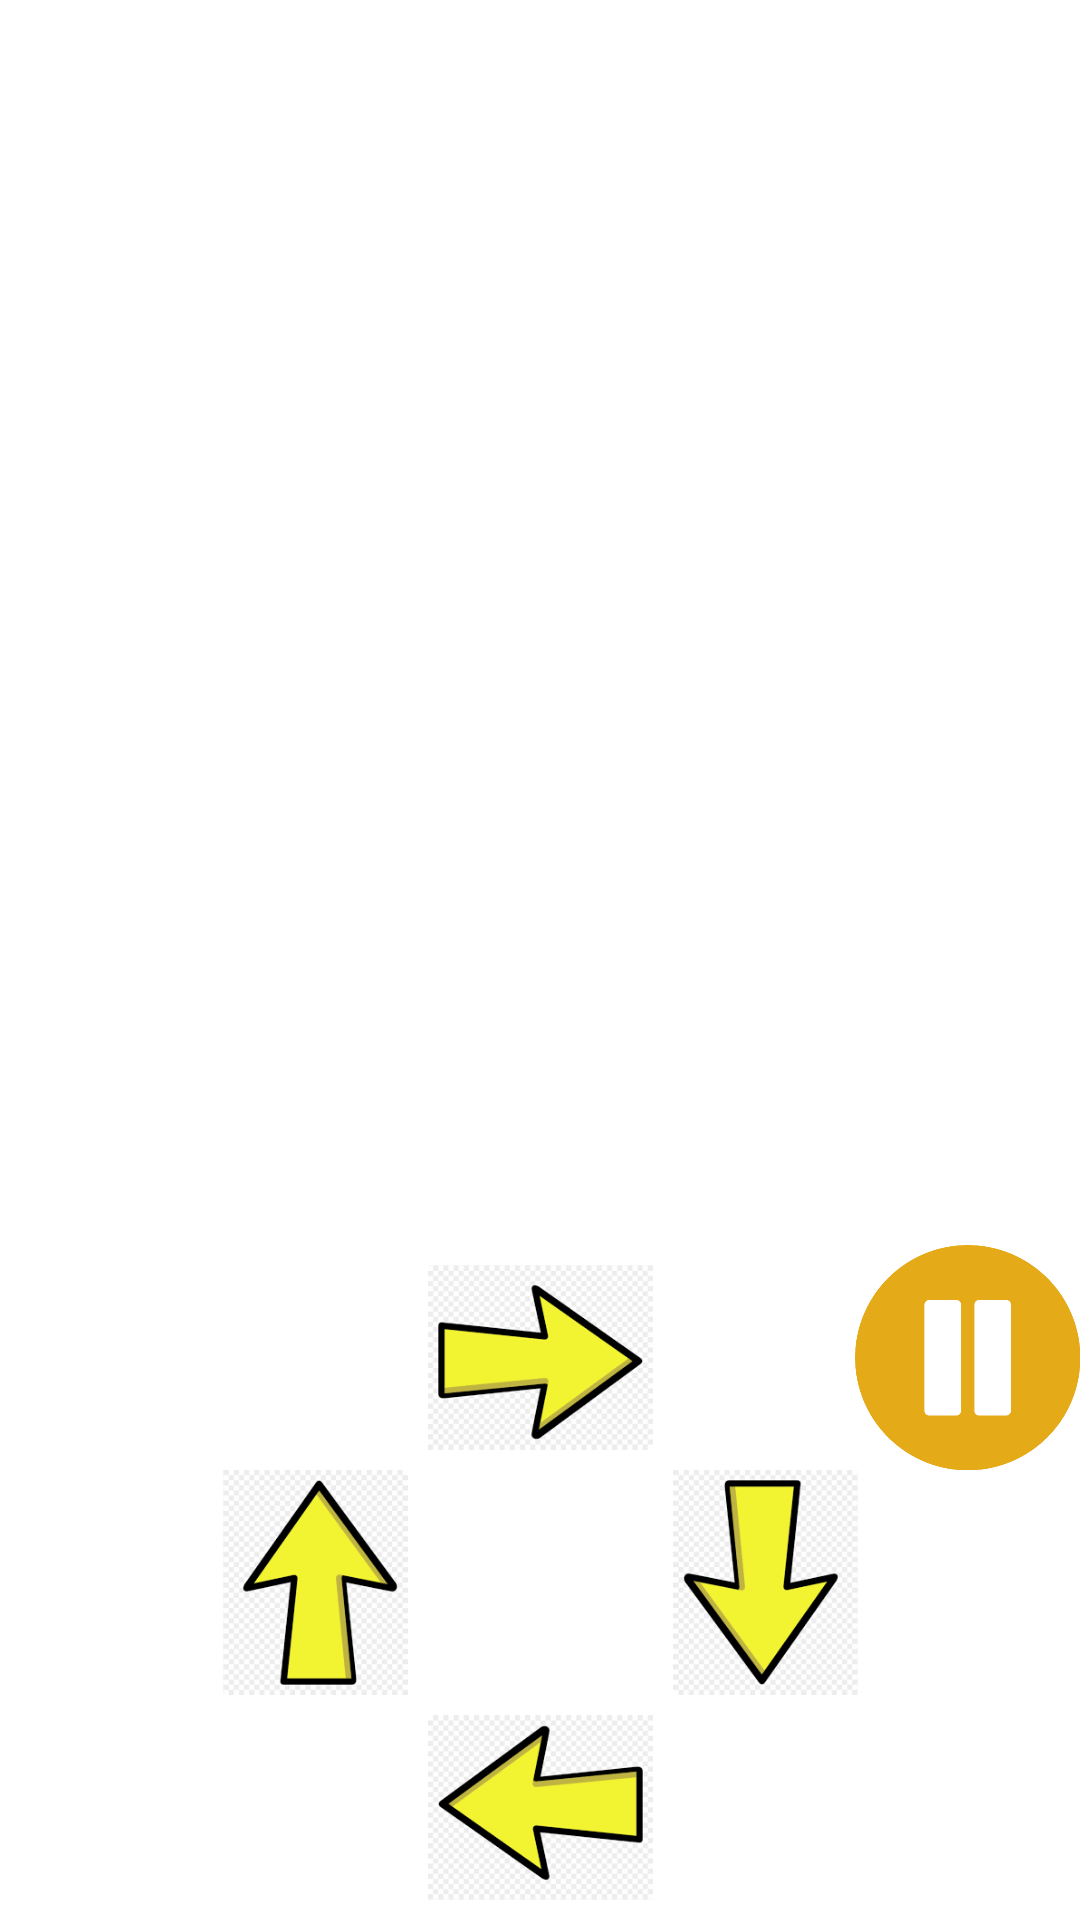

Here is an Android app screen rendered from its layout file. Give the layout XML and the strings, colors and styles it references.
<!-- AndroidManifest.xml: application theme Theme.MySnake -->
<!-- res/layout/activity_main.xml -->
<?xml version="1.0" encoding="utf-8"?>

<LinearLayout xmlns:android="http://schemas.android.com/apk/res/android"
    xmlns:app="http://schemas.android.com/apk/res-auto"
    xmlns:tools="http://schemas.android.com/tools"
    android:layout_width="match_parent"
    android:layout_height="match_parent"
    android:layout_marginLeft="10dp"
    android:layout_marginTop="10dp"
    android:layout_marginRight="10dp"
    android:orientation="vertical"
    tools:context=".MainActivity">

    <FrameLayout
        android:id="@+id/container"
        android:layout_width="match_parent"
        android:layout_height="match_parent"
        android:layout_weight="1"
        android:orientation="vertical">
    </FrameLayout>


    <androidx.constraintlayout.widget.ConstraintLayout
        android:layout_width="match_parent"
        android:layout_height="225dp">

        <ImageView
            android:id="@+id/icArrowUp"
            android:layout_width="75dp"
            android:layout_height="75dp"
            android:layout_marginEnd="45dp"
            android:rotation="180"
            android:src="@drawable/arrow"
            app:layout_constraintBottom_toTopOf="@+id/Empty"
            app:layout_constraintEnd_toEndOf="@+id/Empty"
            app:layout_constraintHorizontal_bias="0.0"
            app:layout_constraintStart_toStartOf="@+id/Empty" />

        <ImageView
            android:id="@+id/Empty"
            android:layout_width="75dp"
            android:layout_height="75dp"
            app:layout_constraintBottom_toBottomOf="parent"
            app:layout_constraintEnd_toEndOf="parent"
            app:layout_constraintStart_toStartOf="parent"
            app:layout_constraintTop_toTopOf="parent"
            app:layout_constraintVertical_bias="0.5" />

        <ImageView
            android:id="@+id/icChoosePlay"
            android:layout_width="75dp"
            android:layout_height="75dp"
            android:src="@drawable/ic_chooseplayer"
            app:layout_constraintStart_toStartOf="parent"
            app:layout_constraintTop_toTopOf="parent" />

        <ImageView
            android:id="@+id/icArrowRight"
            android:layout_width="75dp"
            android:layout_height="75dp"
            android:rotation="270"
            android:src="@drawable/arrow"
            app:layout_constraintBottom_toBottomOf="@+id/Empty"
            app:layout_constraintStart_toEndOf="@+id/Empty"
            app:layout_constraintTop_toTopOf="@+id/Empty" />

        <ImageView
            android:id="@+id/icArrowLeft"
            android:layout_width="75dp"
            android:layout_height="75dp"
            android:rotation="90"
            android:src="@drawable/arrow"
            app:layout_constraintBottom_toBottomOf="@+id/Empty"
            app:layout_constraintEnd_toStartOf="@+id/Empty"
            app:layout_constraintTop_toTopOf="@+id/Empty" />

        <ImageView
            android:id="@+id/icArrowDown"
            android:layout_width="75dp"
            android:layout_height="75dp"
            android:rotation="0"
            android:src="@drawable/arrow"
            app:layout_constraintEnd_toEndOf="@+id/Empty"
            app:layout_constraintStart_toStartOf="@+id/Empty"
            app:layout_constraintTop_toBottomOf="@+id/Empty" />

        <ImageView
            android:id="@+id/icPlay"
            android:layout_width="75dp"
            android:layout_height="75dp"
            android:src="@drawable/play_button"
            app:layout_constraintStart_toStartOf="parent"
            app:layout_constraintTop_toTopOf="parent" />

        <ImageView
            android:id="@+id/icPause"
            android:layout_width="75dp"
            android:layout_height="75dp"
            android:src="@drawable/pause"
            app:layout_constraintEnd_toEndOf="parent"
            app:layout_constraintTop_toTopOf="parent" />
    </androidx.constraintlayout.widget.ConstraintLayout>

</LinearLayout>
<!-- resources referenced by this layout -->
<resources>
  <!-- drawable arrow: png bitmap (drawable, 4983 bytes) -->
  <!-- drawable pause: png bitmap (drawable, 11025 bytes) -->
  <style name="Theme.MySnake" parent="Theme.MaterialComponents.DayNight.DarkActionBar">
          
          <item name="colorPrimary">@color/purple_500</item>
          <item name="colorPrimaryVariant">@color/purple_700</item>
          <item name="colorOnPrimary">@color/white</item>
          
          <item name="colorSecondary">@color/teal_200</item>
          <item name="colorSecondaryVariant">@color/teal_700</item>
          <item name="colorOnSecondary">@color/black</item>
          
          <item name="android:statusBarColor" tools:targetApi="l">?attr/colorPrimaryVariant</item>
          
      </style>
  <!-- not gathered from this repository: default colours our renderer supplied (Android Studio template values) -->
  <color name="purple_500">#FF6200EE</color>
  <color name="purple_700">#FF3700B3</color>
  <color name="teal_200">#FF03DAC5</color>
  <color name="teal_700">#FF018786</color>
  <color name="black">#FF000000</color>
  <color name="white">#FFFFFFFF</color>
</resources>
